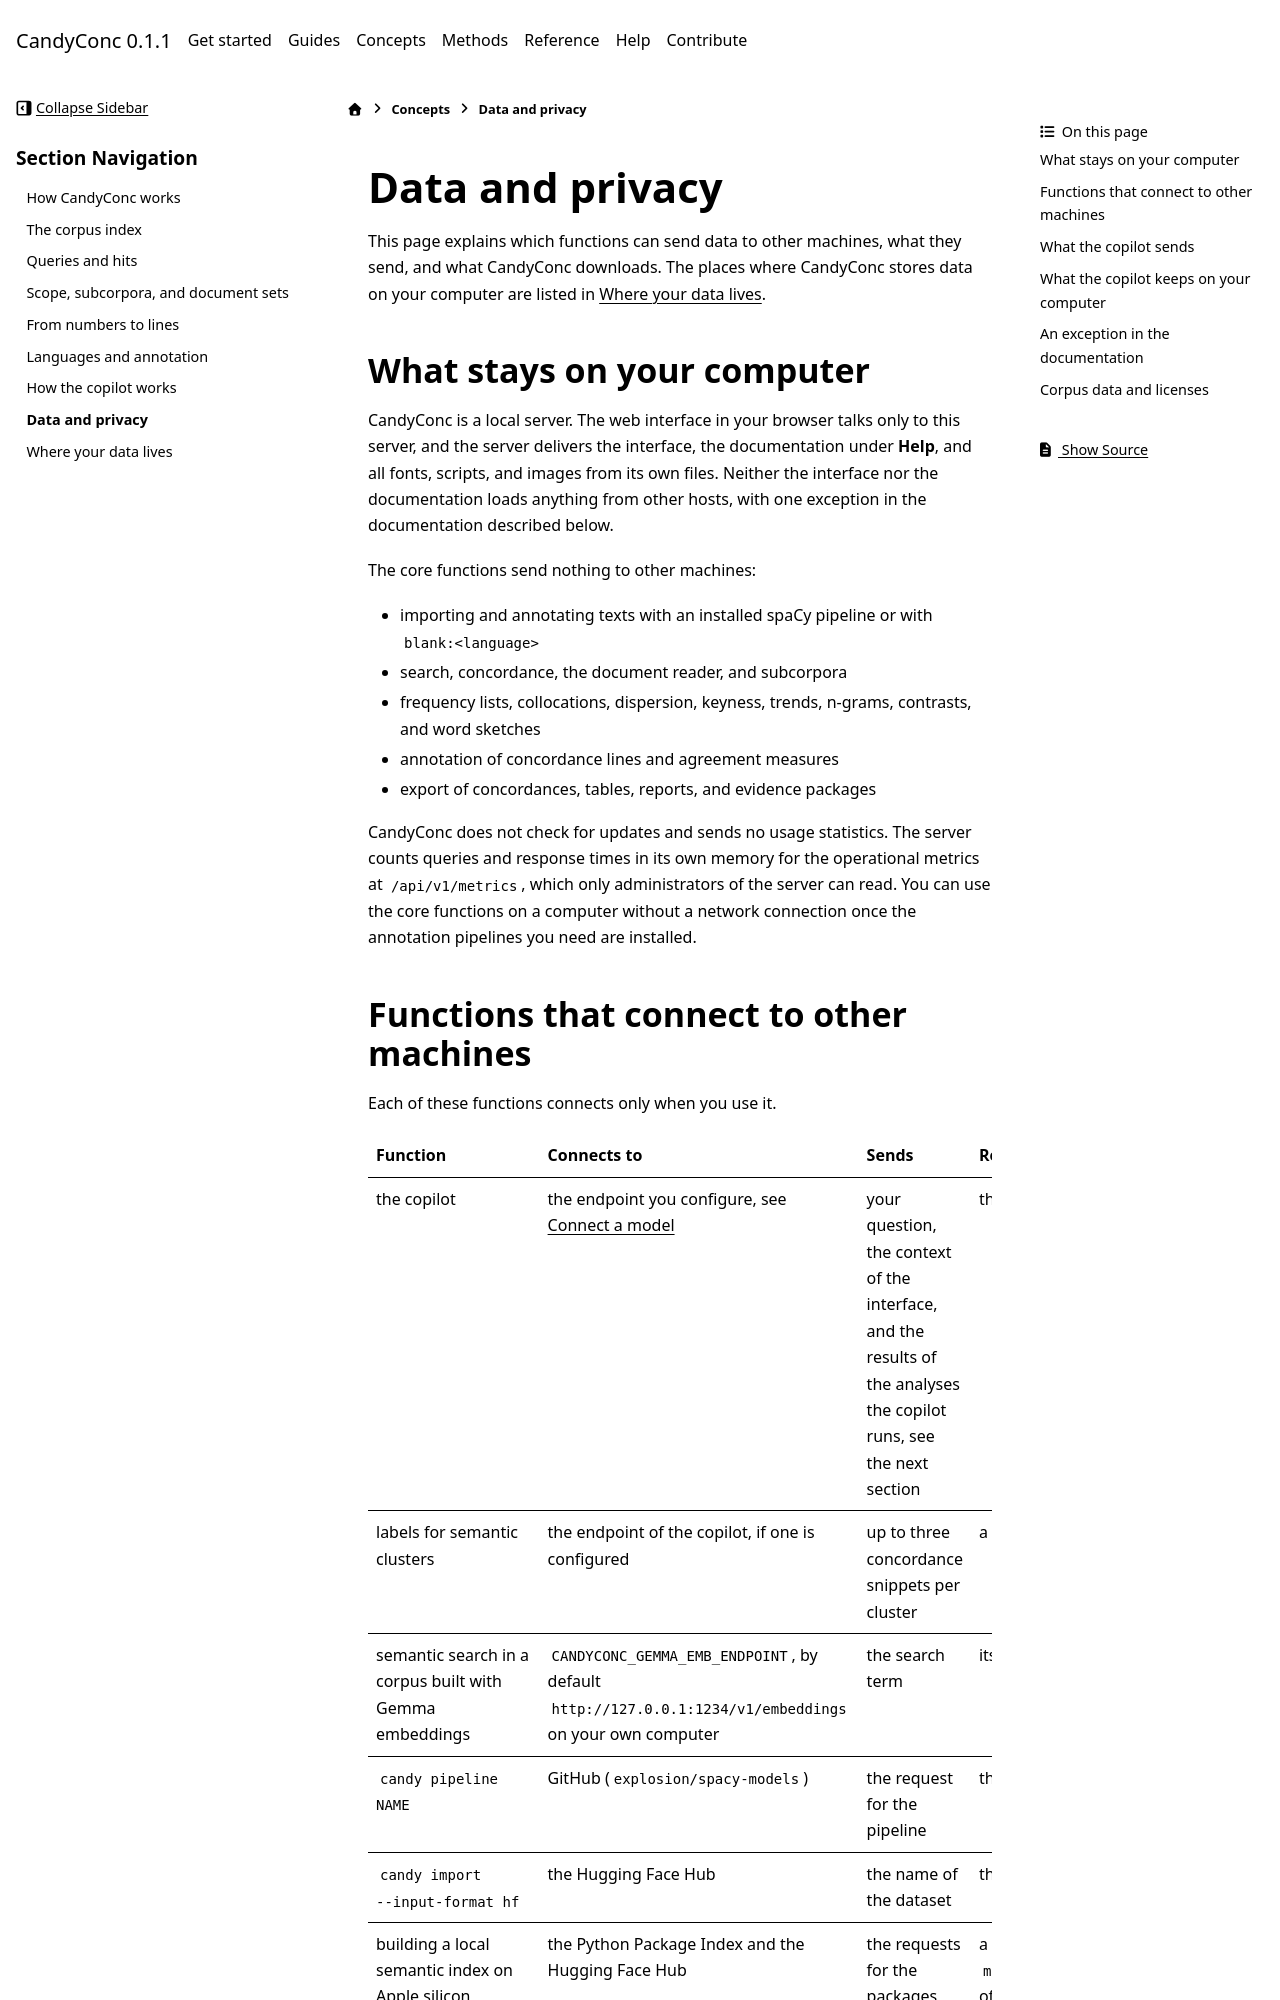

repository: miweru/CandyConc · page: concepts/data-and-privacy.html · generator: sphinx

# Data and privacy

This page explains which functions can send data to other machines, what they send, and what CandyConc downloads. The places where CandyConc stores data on your computer are listed in [Where your data lives](where-data-lives.md).

## What stays on your computer

CandyConc is a local server. The web interface in your browser talks only to this server, and the server delivers the interface, the documentation under **Help**, and all fonts, scripts, and images from its own files. Neither the interface nor the documentation loads anything from other hosts, with one exception in the documentation described below.

The core functions send nothing to other machines:

- importing and annotating texts with an installed spaCy pipeline or with `blank:<language>`
- search, concordance, the document reader, and subcorpora
- frequency lists, collocations, dispersion, keyness, trends, n-grams, contrasts, and word sketches
- annotation of concordance lines and agreement measures
- export of concordances, tables, reports, and evidence packages

CandyConc does not check for updates and sends no usage statistics. The server counts queries and response times in its own memory for the operational metrics at `/api/v1/metrics`, which only administrators of the server can read. You can use the core functions on a computer without a network connection once the annotation pipelines you need are installed.
